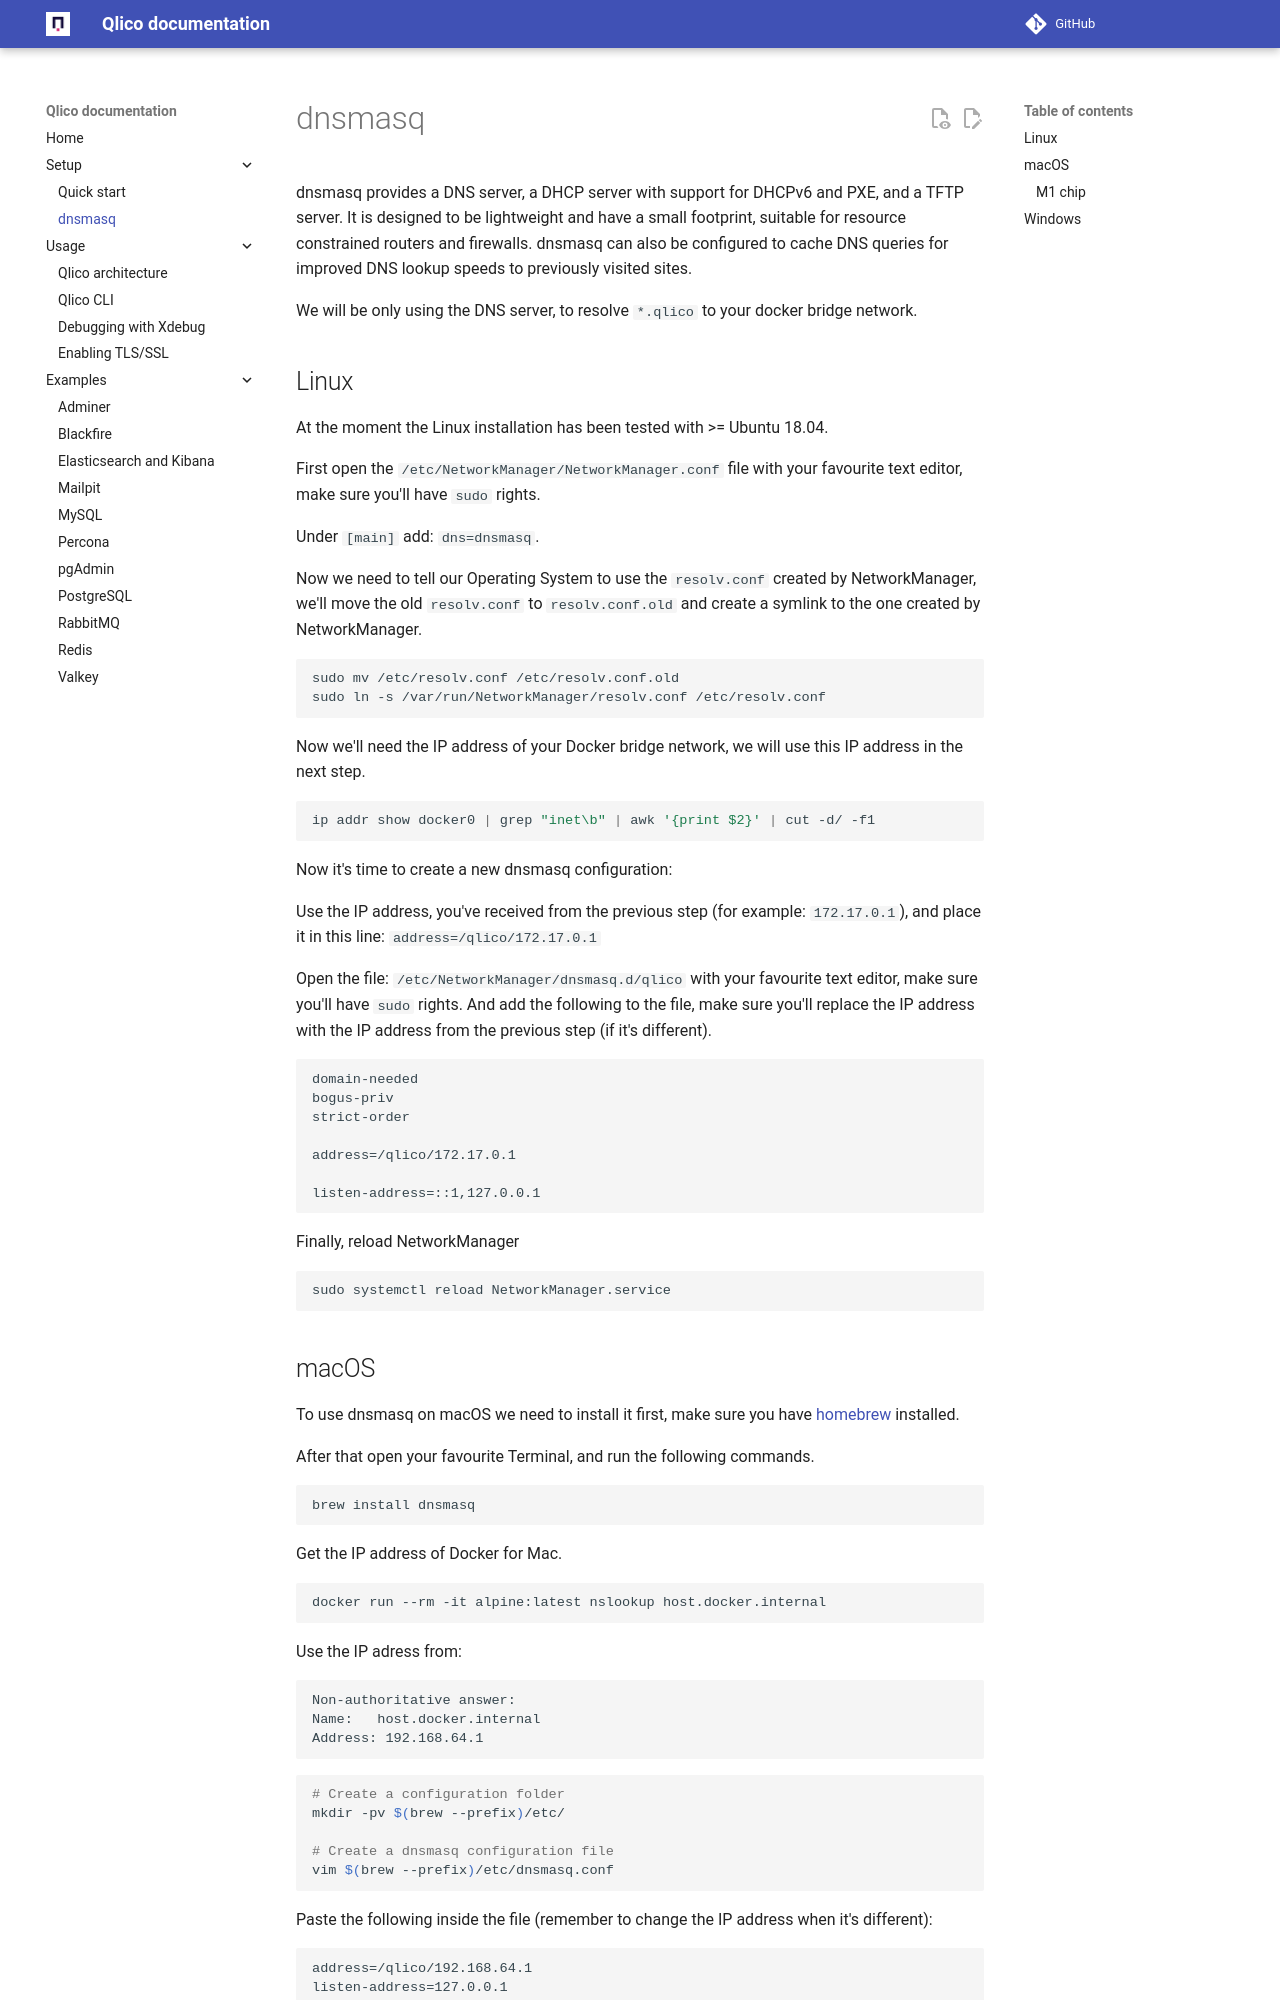

repository: qlico/qlico · page: dnsmasq/index.html · generator: mkdocs

# dnsmasq

dnsmasq provides a DNS server, a DHCP server with support for DHCPv6 and PXE,
and a TFTP server. It is designed to be lightweight and have a small footprint,
suitable for resource constrained routers and firewalls. dnsmasq can also be
configured to cache DNS queries for improved DNS lookup speeds to previously
visited sites.

We will be only using the DNS server, to resolve `*.qlico` to your docker bridge
network.

## Linux

At the moment the Linux installation has been tested with >= Ubuntu 18.04.

First open the `/etc/NetworkManager/NetworkManager.conf` file with your
favourite text editor, make sure you'll have `sudo` rights.

Under `[main]` add: `dns=dnsmasq`.

Now we need to tell our Operating System to use the `resolv.conf` created by
NetworkManager, we'll move the old `resolv.conf` to `resolv.conf.old` and create
a symlink to the one created by NetworkManager.

```bash
sudo mv /etc/resolv.conf /etc/resolv.conf.old
sudo ln -s /var/run/NetworkManager/resolv.conf /etc/resolv.conf
```

Now we'll need the IP address of your Docker bridge network, we will use this IP
address in the next step.

```bash
ip addr show docker0 | grep "inet\b" | awk '{print $2}' | cut -d/ -f1
```

Now it's time to create a new dnsmasq configuration:

Use the IP address, you've received from the previous step (for
example: `172.17.0.1`), and place it in this line: `address=/qlico/172.17.0.1`

Open the file: `/etc/NetworkManager/dnsmasq.d/qlico` with your favourite text
editor, make sure you'll have `sudo` rights. And add the following to the file,
make sure you'll replace the IP address with the IP address from the previous
step (if it's different).

```plain
domain-needed
bogus-priv
strict-order
 
address=/qlico/172.17.0.1
 
listen-address=::1,127.0.0.1
```

Finally, reload NetworkManager

```bash
sudo systemctl reload NetworkManager.service
```
